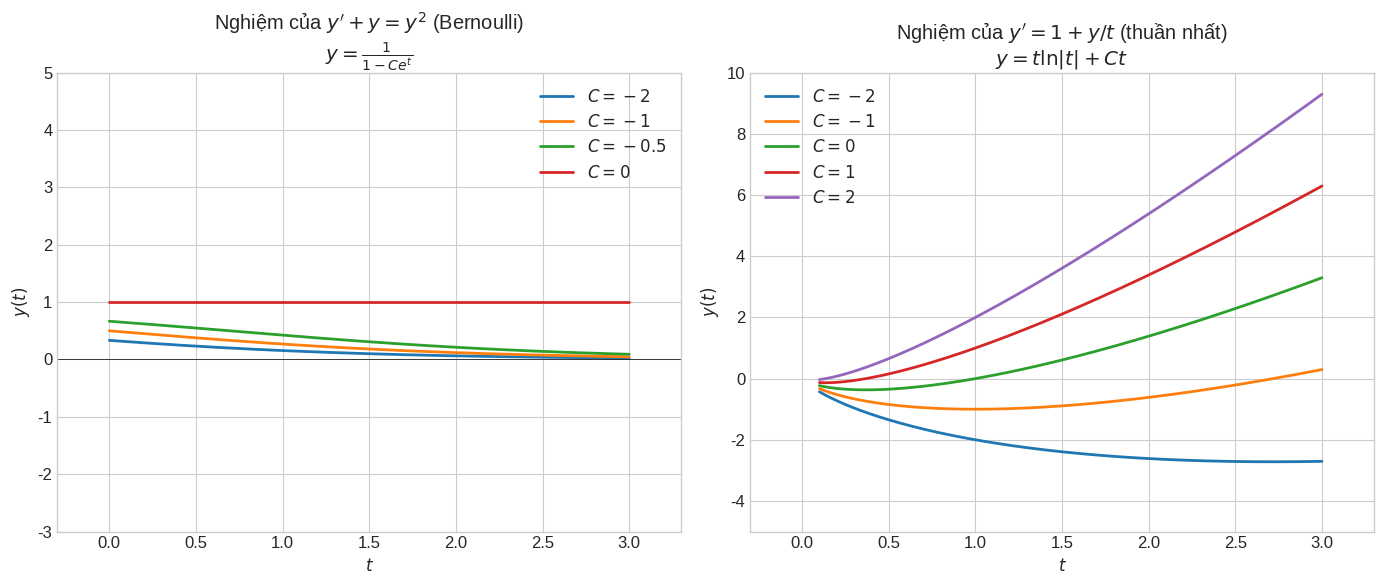

The matplotlib source for this figure: (Note: this script raises an exception after producing the figure.)
#!/usr/bin/env python3
"""
Generate educational images for Chapter 01 lessons
Lesson 01-05: Substitution Methods
"""

import numpy as np
import matplotlib.pyplot as plt

plt.style.use('seaborn-v0_8-whitegrid')
plt.rcParams['figure.figsize'] = (12, 8)
plt.rcParams['font.size'] = 12

IMG_PATH = '/Users/nguyenlelinh/teaching/differential-equation-self-learning/img/chapter_img/chapter01/'

# =============================================================================
# Figure 1: Bernoulli Equation Visualization
# =============================================================================
fig1, axes1 = plt.subplots(1, 2, figsize=(14, 6))

# Left: y' + y = y^2 (Bernoulli with n=2)
ax1 = axes1[0]
t = np.linspace(0, 3, 500)

# Solutions: y = 1/(1 - Ce^t)
for C in [-2, -1, -0.5, 0]:
    y = 1 / (1 - C * np.exp(t))
    y = np.clip(y, -10, 10)
    ax1.plot(t, y, linewidth=2, label=f'$C = {C}$')

ax1.axhline(y=0, color='black', linewidth=0.5)
ax1.set_xlabel('$t$')
ax1.set_ylabel('$y(t)$')
ax1.set_title('Nghiệm của $y\' + y = y^2$ (Bernoulli)\n$y = \\frac{1}{1 - Ce^{t}}$')
ax1.legend(loc='upper right')
ax1.set_xlim(-0.3, 3.3)
ax1.set_ylim(-3, 5)

# Right: Homogeneous equation y' = 1 + y/t
ax2 = axes1[1]
t = np.linspace(0.1, 3, 500)

# Solution: y = t*ln|t| + Ct
for C in [-2, -1, 0, 1, 2]:
    y = t * np.log(np.abs(t)) + C * t
    y = np.clip(y, -10, 10)
    ax2.plot(t, y, linewidth=2, label=f'$C = {C}$')

ax2.set_xlabel('$t$')
ax2.set_ylabel('$y(t)$')
ax2.set_title('Nghiệm của $y\' = 1 + y/t$ (thuần nhất)\n$y = t\\ln|t| + Ct$')
ax2.legend(loc='upper left')
ax2.set_xlim(-0.3, 3.3)
ax2.set_ylim(-5, 10)

plt.tight_layout()
plt.savefig(IMG_PATH + '01_05_substitution_methods.svg', dpi=150, bbox_inches='tight')
plt.close()

# =============================================================================
# Figure 2: Substitution Pattern Visualization
# =============================================================================
fig2, axes2 = plt.subplots(1, 2, figsize=(14, 6))

# Left: Show y/t ratio transformation
ax1 = axes2[0]
t = np.linspace(0.1, 3, 500)

for C in [0.5, 1, 2]:
    v = C + np.log(t)  # v = y/t
    y = t * v
    ax1.plot(t, y, linewidth=2, label=f'$v = C + \\ln t$, $y = vt$')

ax1.set_xlabel('$t$')
ax1.set_ylabel('$y$')
ax1.set_title('Biến đổi $y=vt$ với $v = y/t$\nĐường cong thuần nhất bậc 1')
ax1.legend()
ax1.set_xlim(0, 3.3)
ax1.set_ylim(-2, 8)

# Right: u = y^(-1) substitution
ax2 = axes2[1]
y = np.linspace(0.1, 3, 500)
u = 1 / y

ax2.plot(y, u, 'b-', linewidth=2)
ax2.set_xlabel('$y$')
ax2.set_ylabel('$u = y^{-1}$')
ax2.set_title('Biến đổi Bernoulli: $u = y^{1-n} = y^{-1}$\nPhi tuyến tính $\\to$ tuyến tính')
ax2.set_xlim(0, 3.3)
ax2.set_ylim(0, 10)

plt.tight_layout()
plt.savefig(IMG_PATH + '01_05_substitution_patterns.svg', dpi=150, bbox_inches='tight')
plt.close()

print("Generated images for Chapter 01-05:")
print("  01_05_substitution_methods.svg")
print("  01_05_substitution_patterns.svg")
